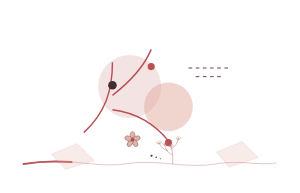
t = 0.00 s
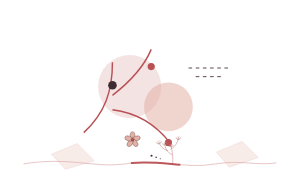
t = 0.95 s
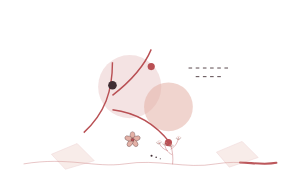
t = 1.90 s
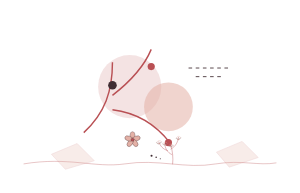
t = 2.85 s

The animated SVG that drew these frames (rendered in a browser with its animation timeline set to each time). Animation: 1 SMIL element (animate=1); one cycle of 3.80 s, repeats indefinitely.

<svg xmlns="http://www.w3.org/2000/svg" viewBox="0 0 280 180" width="100%" role="img" aria-label="珊瑚杂志章节标题复用装饰" style="display:block;width:100%;height:auto;">
<path data-unit="coral-zine.decor.continuity-spine.v1" d="M22 153C64.5 146 88.1 157 116.4 153C147.1 148 173.0 158 201.4 153C225.0 149 241.5 155 258 152" fill="none" stroke="#B95054" stroke-width=".9" opacity=".34" /><path data-unit="coral-zine.decor.continuity-spine.v1.motion-trail.v4" data-motion-role="flow-trail" d="M22 153C64.5 146 88.1 157 116.4 153C147.1 148 173.0 158 201.4 153C225.0 149 241.5 155 258 152" fill="none" stroke="#B95054" stroke-width="1.9" stroke-linecap="round" opacity=".94" stroke-dasharray="44.8 360"><animate attributeName="stroke-dashoffset" from="0" to="-404.8" dur="3.8s" begin="0s" repeatCount="indefinite"></animate></path><g data-unit="coral-zine.decor.inherited-structure.v7"><g transform="translate(46 30) scale(.67)"><circle cx="112" cy="76" r="44" fill="#B95054" opacity=".16" />
  <circle cx="166" cy="104" r="34" fill="#E4B1A6" opacity=".55" />
  <path d="M48 140C78 112 88 82 88 42M88 88C114 68 132 48 142 24M88 108C120 112 148 128 168 154" fill="none" stroke="#B95054" stroke-width="2" />
  <circle cx="88" cy="74" r="6" fill="#402D33" /><circle cx="142" cy="48" r="5" fill="#B95054" /><circle cx="166" cy="154" r="5" fill="#B95054" />
  <path d="M194 50H252M204 62H240" fill="none" stroke="#402D33" stroke-width="1.2" stroke-dasharray="5 5" /></g></g><g data-unit="coral-zine.theme-cluster.v1" transform="translate(140 153) scale(0.48 0.48)"><g data-unit="botanical.flower.five-petal.v1" transform="translate(-34 -47) scale(1.1)" opacity="1"><ellipse cx="0" cy="-7" rx="4.3" ry="7.2" transform="rotate(0)" fill="#E4B1A6" stroke="#402D33" stroke-width=".55" /><ellipse cx="0" cy="-7" rx="4.3" ry="7.2" transform="rotate(72)" fill="#E4B1A6" stroke="#402D33" stroke-width=".55" /><ellipse cx="0" cy="-7" rx="4.3" ry="7.2" transform="rotate(144)" fill="#E4B1A6" stroke="#402D33" stroke-width=".55" /><ellipse cx="0" cy="-7" rx="4.3" ry="7.2" transform="rotate(216)" fill="#E4B1A6" stroke="#402D33" stroke-width=".55" /><ellipse cx="0" cy="-7" rx="4.3" ry="7.2" transform="rotate(288)" fill="#E4B1A6" stroke="#402D33" stroke-width=".55" /><circle cx="0" cy="0" r="2.8" fill="#B95054" stroke="#402D33" stroke-width=".5" /></g><g data-unit="coral.polyp-colony.v13" transform="translate(44 0) scale(0.67)" opacity="1"><path data-unit="coral.branch-skeleton.v13" d="M0 0C2-18 0-36-5-54M-2-27C-17-34-22-46-23-60M-5-43C9-51 15-63 17-77M-15-39C-29-43-36-52-40-64" fill="none" stroke="#B95054" stroke-width="1.15" stroke-linecap="round" /><path data-unit="coral.polyp-fans.v13" d="M-11-53C-7-59-2-59 2-54M-29-58C-25-65-20-66-16-60M10-75C15-82 20-82 24-76M-47-62C-42-69-36-70-32-64" fill="none" stroke="#E4B1A6" stroke-width="1.05" stroke-linecap="round" /><g data-unit="coral.polyp-cups.v13" fill="#E4B1A6" stroke="#402D33" stroke-width=".38"><path d="M-11-53Q-5-48 2-54Q-5-44-11-53Z" /><path d="M-29-58Q-23-53-16-60Q-22-49-29-58Z" /><path d="M10-75Q17-69 24-76Q17-64 10-75Z" /><path d="M-47-62Q-40-56-32-64Q-40-51-47-62Z" /></g></g><g data-unit="zine.dot.triplet.v1" fill="#402D33"><circle cx="3" cy="-16" r="2" /><circle cx="12" cy="-13" r="1.5" /><circle cx="20" cy="-10" r="1" /></g></g>
<path data-unit="coral.paper-facets.v13" d="M48 144L72 134L88 150L61 158ZM202 142L226 132L241 147L214 156Z" fill="#E4B1A6" opacity=".24" stroke="#B95054" stroke-width=".48" />
</svg>
